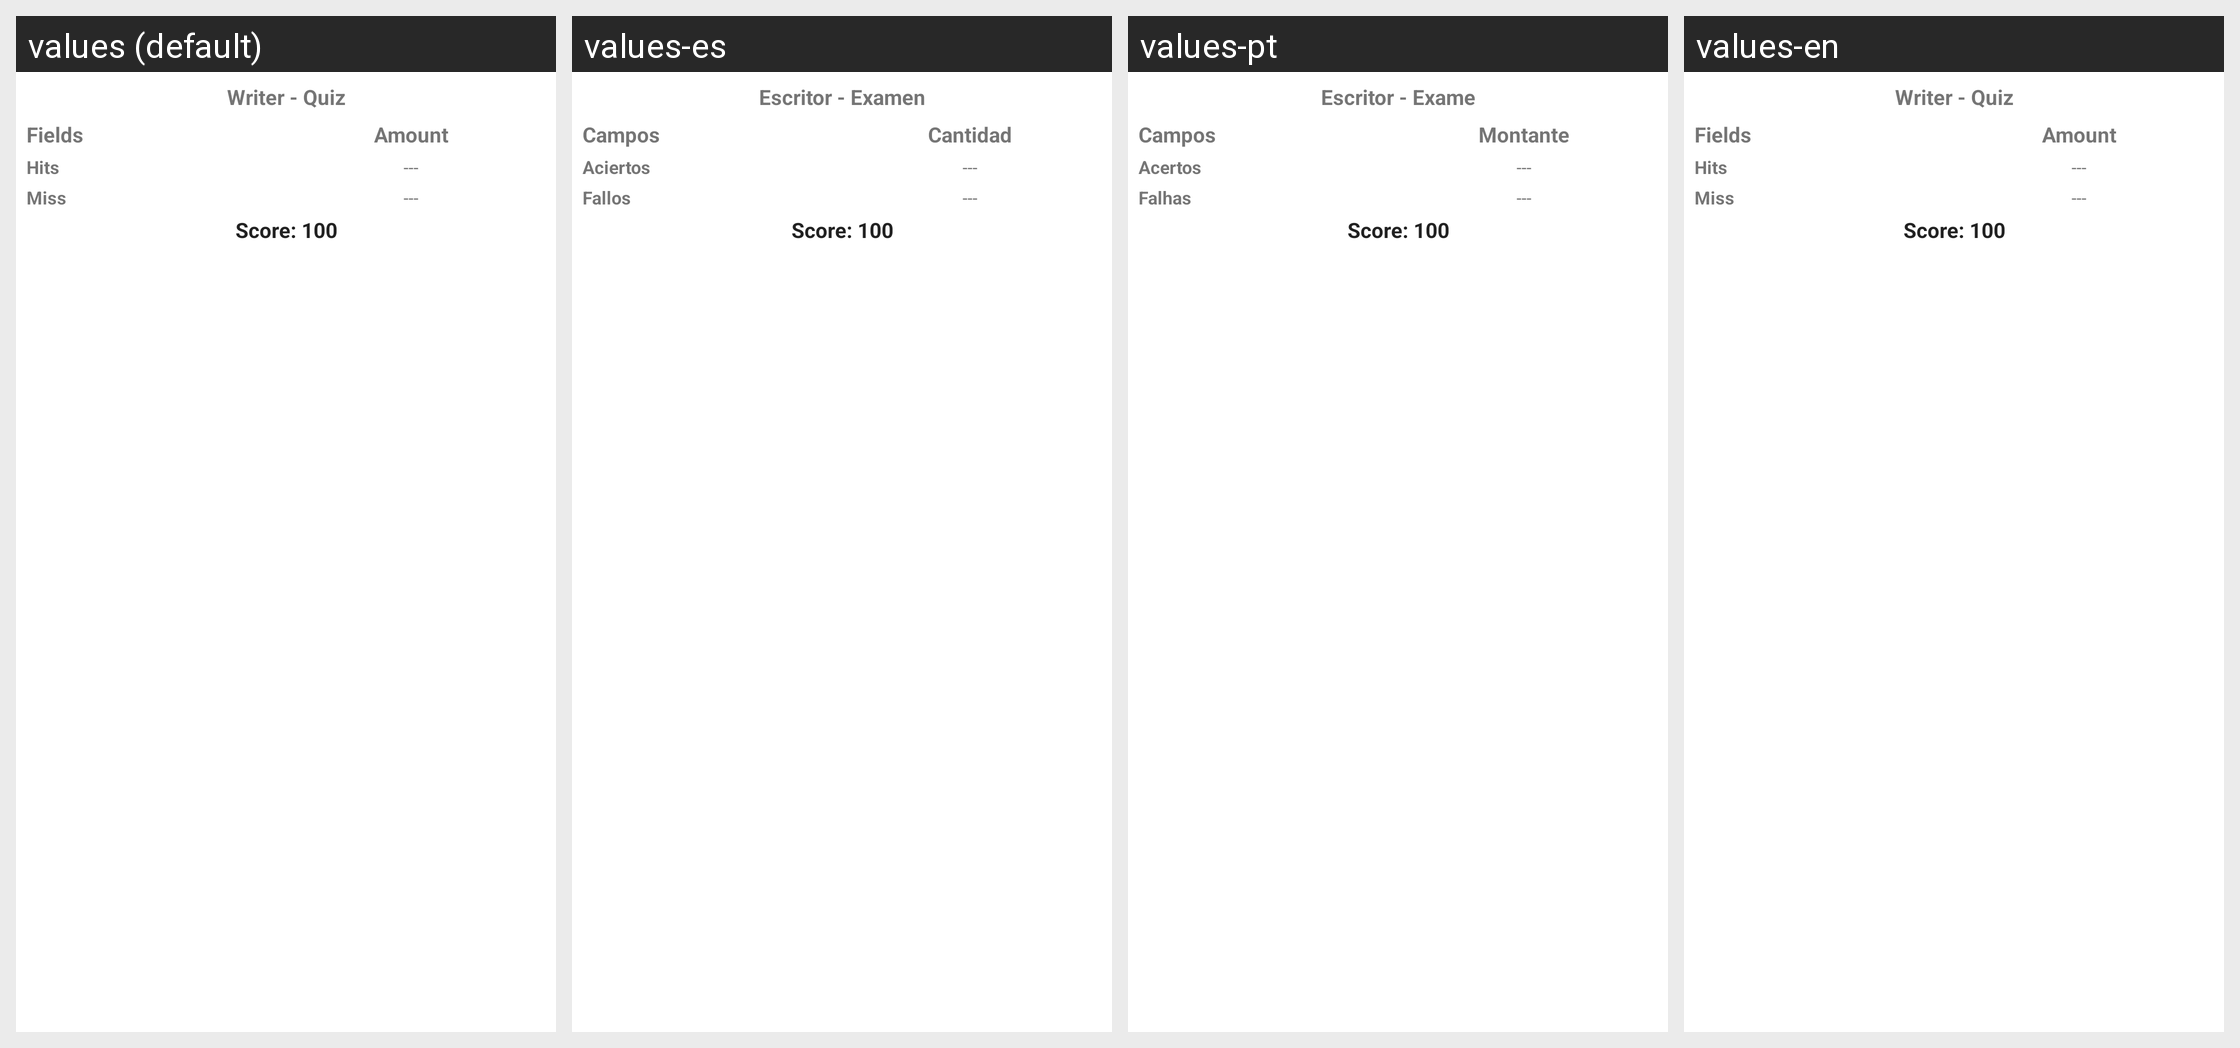

The Android screen above is rendered under several locales of the same app. Produce the string resources it draws, with the default and per-locale values.
Android screen res/layout/table_score_view.xml rendered under 4 locales, left to right: values (default), values-es, values-pt, values-en. Device: Nexus 5 (rendered at 1080×1920; each locale shown at half size, 540×960, under a caption strip naming it); theme AppTheme.
Strings drawn on this screen, with the default value and each locale's value (text and hints the layout hard-codes, and strings that could not be matched under every locale, appear in the picture but are not listed):

writer_quiz
  values: Writer - Quiz
  values-es: Escritor - Examen
  values-pt: Escritor - Exame
  values-en: Writer - Quiz

fields
  values: Fields
  values-es: Campos
  values-pt: Campos
  values-en: Fields

amount
  values: Amount
  values-es: Cantidad
  values-pt: Montante
  values-en: Amount

hits
  values: Hits
  values-es: Aciertos
  values-pt: Acertos
  values-en: Hits

blank
  values: ---
  values-es: ---
  values-pt: ---
  values-en: ---

miss
  values: Miss
  values-es: Fallos
  values-pt: Falhas
  values-en: Miss

score_100
  values: Score: 100
  values-es: Score: 100
  values-pt: Score: 100
  values-en: Score: 100
